Run: headless pygame with SDL's dummy video driver; simulated clock (each Clock.tick advances the game by its frame time, no real sleeping); random seed 0; keys injected as events and as key.get_pressed() state; no mouse input.
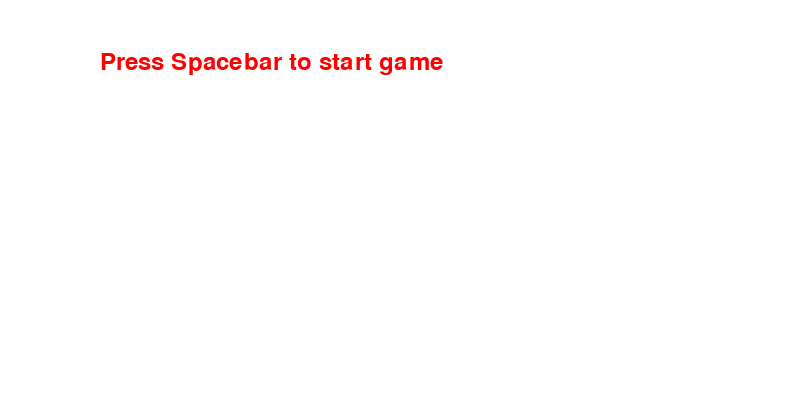
Frame 1 of 4 · flips 1–60 · no input
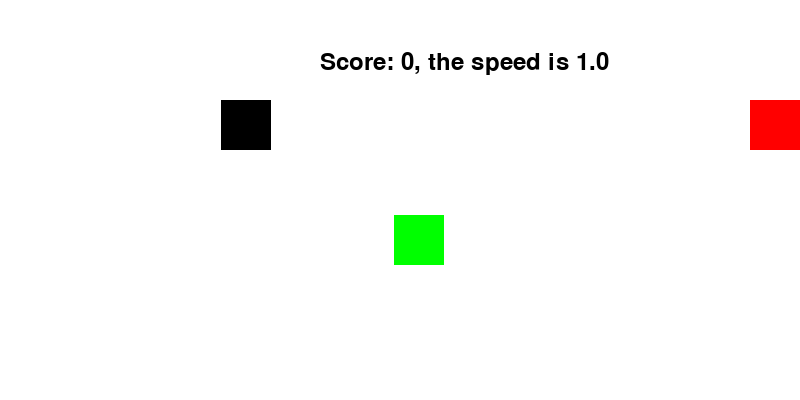
Frame 2 of 4 · flips 61–180 · tapped SPACE, RETURN · held RIGHT (→), D
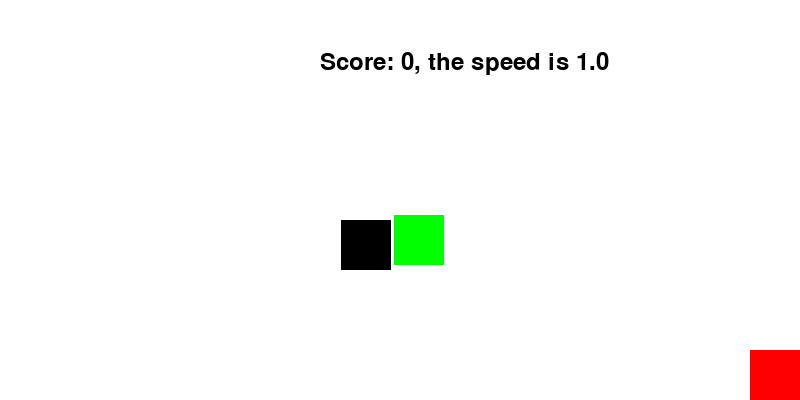
Frame 3 of 4 · flips 181–300 · held DOWN (↓), S
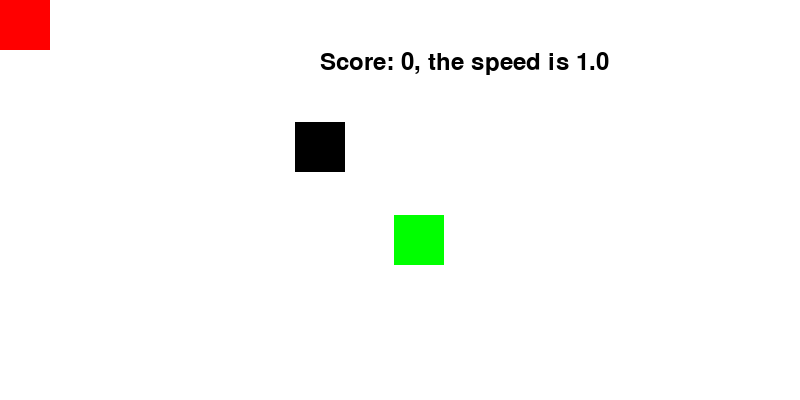
Frame 4 of 4 · flips 301–420 · held LEFT (←), A, UP (↑), W

The pygame program that drew these frames:

import pygame
import random

pygame.init()
collision = False
window_size = (800, 400)  # (width, height)
screen = pygame.display.set_mode(window_size)  # init window
bg = pygame.Surface(window_size)
bg.fill("white")  # create window

clock = pygame.time.Clock()

x = 200
y = 100

food_pos = [random.randint(0, 750), random.randint(0, 350)]  # random start
enemy_pos = [random.randint(0, 750), random.randint(0, 350)]  # random start





hero = pygame.Surface((50, 50))
hero.fill("red")
food = pygame.Surface((50, 50))
food.fill('green')
enemy = pygame.Surface((50, 50))
enemy.fill('black')

score = 0
game_status = 'start'
score_label = pygame.font.Font(None, 36)

speed = 10


running = True
while running:
    for event in pygame.event.get():
        if event.type == pygame.QUIT:
            running = False
        if event.type == pygame.KEYDOWN:
            if game_status == "start" and event.key == pygame.K_SPACE:
                game_status = 'playing'
            elif game_status == 'end' and event.key == pygame.K_r:
                game_status = 'playing'
                score = 0
                x,y = 200,100

    enemy_speed=(score/2)+1
    # Movement
    keys = pygame.key.get_pressed()
    if keys[pygame.K_LEFT]:
        x -= speed
    if keys[pygame.K_RIGHT]:
        x += speed
    if keys[pygame.K_UP]:
        y -= speed
    if keys[pygame.K_DOWN]:
        y += speed

    x=max(0,min(x,750))
    y=max(0,min(y,350))
    

    if x>=enemy_pos[0]: 
        enemy_pos[0]+= enemy_speed
    else:
        enemy_pos[0]-=enemy_speed
    if y>=enemy_pos[1]: 
        enemy_pos[1]+=enemy_speed
    else:
        enemy_pos[1]-=enemy_speed
    

        

    hero_rect = pygame.Rect(x, y, 50, 50)
    enemy_rect = pygame.Rect(enemy_pos[0], enemy_pos[1], 50, 50)
    food_rect = pygame.Rect(food_pos[0], food_pos[1], 50, 50)

    # Collision detection and food respawn
    if hero_rect.colliderect(food_rect):
        score += 1
        food_pos = [random.randint(0, 750), random.randint(0, 350)]  # respawn at random location
    if enemy_rect.colliderect(hero_rect):
        game_status='end'
    
        

    # Draw everything
    score_text = score_label.render(f'Score: {score}, the speed is {enemy_speed}', True, "black")
    screen.blit(bg, (0, 0))
    if game_status == 'start':
        # font = pygame.font.Font(None, 36)  # Create a font object (size 36)
        status_text = score_label.render("Press Spacebar to start game", True, 'red')
        screen.blit(status_text,(100,50))
    elif game_status == 'playing':
        screen.blit(score_text, (320, 50))

        screen.blit(food, (food_pos[0], food_pos[1]))
        screen.blit(enemy,(enemy_pos))


        screen.blit(hero, (x, y))

    elif game_status == 'end':
        # font = pygame.font.Font(None, 36)  # Create a font object (size 36)
        status_text = score_label.render(f"Game Over!! Score:{score}",True,'red')
        status_text2 = score_label.render("Press Enter to restart", True, 'red')
        screen.blit(status_text, (320, 50))  
        screen.blit(status_text2, (320, 100))  



    pygame.display.update()
    clock.tick(30)

pygame.quit()
